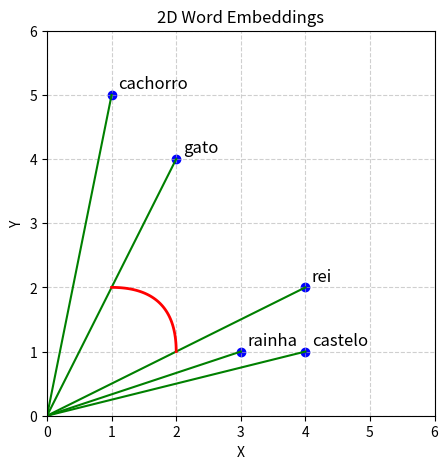

Write the Python code that produced this figure.
import matplotlib.pyplot as plt
import numpy as np

word_embeddings = {
    "rei": (4, 2),
    "rainha": (3, 1),
    "cachorro": (1, 5),
    "gato": (2, 4),
    "castelo": (4, 1),
}

king_coords = word_embeddings["rei"]
cat_coords = word_embeddings["gato"]

king_mid = (king_coords[0] / 2, king_coords[1] / 2)
cat_mid = (cat_coords[0] / 2, cat_coords[1] / 2)

control_point = ((king_mid[0] + cat_mid[0]) / 2 + 0.5, (king_mid[1] + cat_mid[1]) / 2 + 0.5)

t = np.linspace(0, 1, 100)
curve_x = (1 - t) ** 2 * king_mid[0] + 2 * (1 - t) * t * control_point[0] + t ** 2 * cat_mid[0]
curve_y = (1 - t) ** 2 * king_mid[1] + 2 * (1 - t) * t * control_point[1] + t ** 2 * cat_mid[1]


plt.figure(figsize=(5, 5))
for word, (x, y) in word_embeddings.items():
    plt.scatter(x, y, color="blue")
    plt.text(x + 0.1, y + 0.1, word, fontsize=12)
    plt.plot([0, x], [0, y], color="green")

# circle = plt.Circle((4, 1), 1.1, color='red', fill=False, linewidth=1)
# plt.gca().add_patch(circle)
plt.plot(curve_x, curve_y, color="red", linewidth=2)

plt.xlim(0, 6)
plt.ylim(0, 6)

plt.xlabel("X")
plt.ylabel("Y")

plt.grid(True, linestyle="--", alpha=0.6)

plt.title("2D Word Embeddings")
plt.show()
